Run: headless pygame with SDL's dummy video driver; simulated clock (each Clock.tick advances the game by its frame time, no real sleeping); random seed 0; keys injected as events and as key.get_pressed() state; mouse plan: one left click at the window centre at the start of phase 2, then a move to the lower-right quarter at the start of phase 3.
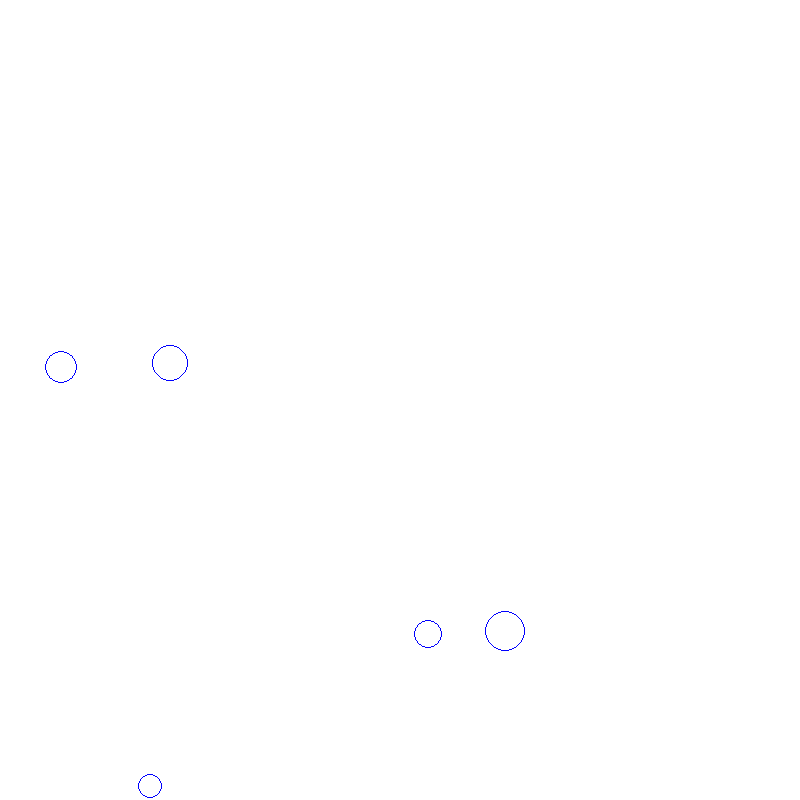
Frame 1 of 4 · flips 1–60 · no input
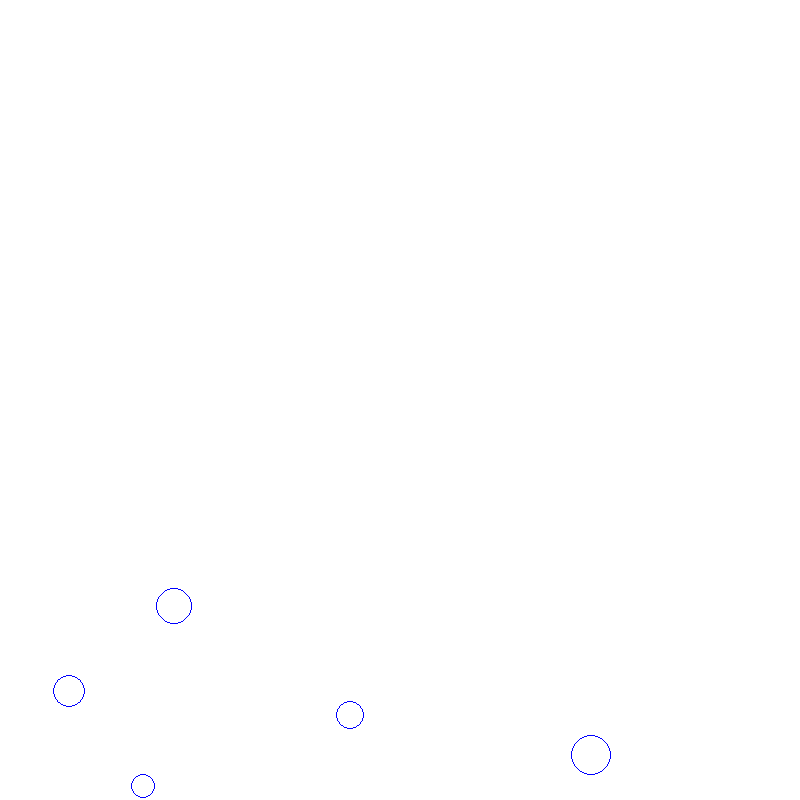
Frame 2 of 4 · flips 61–180 · clicked the window centre · tapped SPACE, RETURN · held RIGHT (→), D
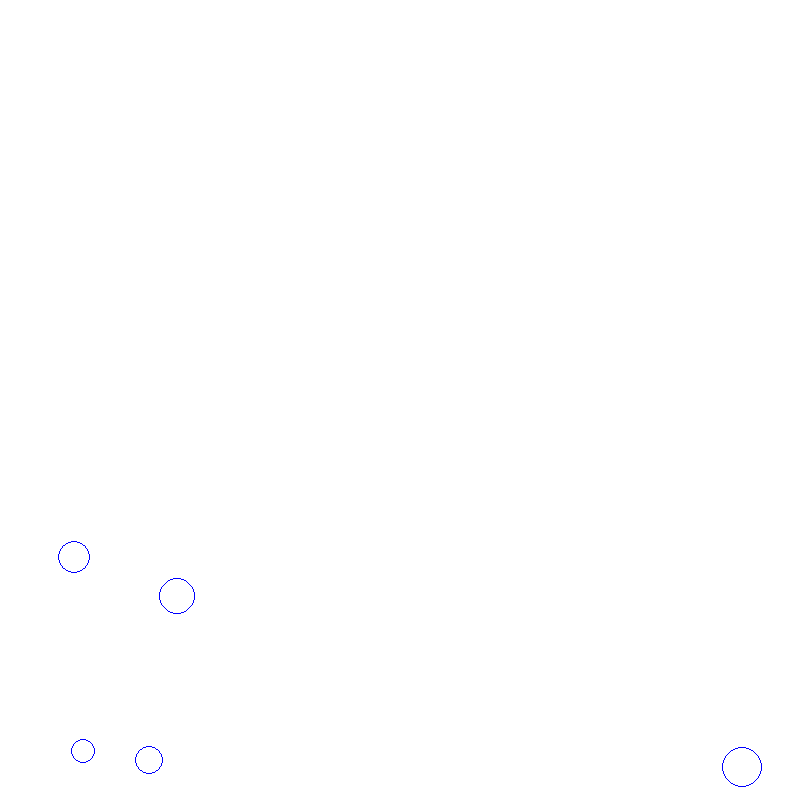
Frame 3 of 4 · flips 181–300 · moved the mouse to the lower-right quarter · held DOWN (↓), S
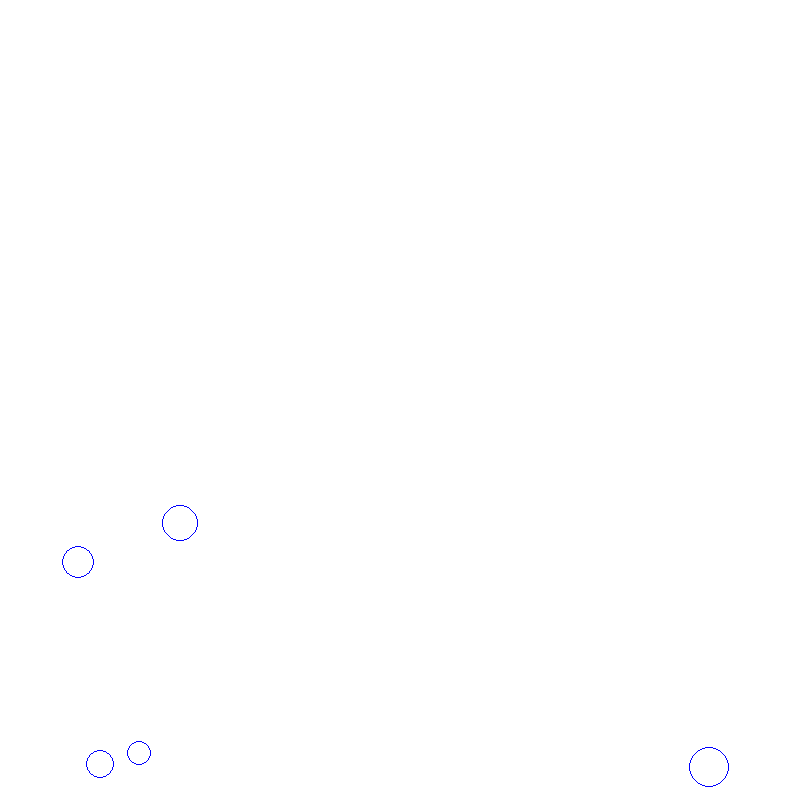
Frame 4 of 4 · flips 301–420 · held LEFT (←), A, UP (↑), W

The pygame program that drew these frames:

import pygame
import random
import math

#----------------------------------------------------------------------------- variables

gravity = 0.02
gravity_angle = math.pi
elasticity = 0.999
air_mass = 0.4
#----------------------------------------------------------------------------- setting up pygame display

bg = (255, 255, 255)
(width, height) =  (800, 800)
screen = pygame.display.set_mode((width, height))
screen.fill(bg)


#---------------------------------------------------- vectors and gravity

def addVectors(angle1, length1, angle2, length2):

    x = math.sin(angle1) * length1 + math.sin(angle2) * length2
    y = math.cos(angle1) * length1 + math.cos(angle2) * length2

    length = math.hypot(x, y)
    angle = math.pi / 2 - math.atan2(y, x)

    return (angle, length)


#---------------------------------------------------- mouse interactions

def findParticle(particles, x, y):
    for p in particles:
        if math.hypot(p.x - x, p.y - y) <= p.size:
            return p
    return None

#---------------------------------------------------- collisions

def collide(p1, p2):
    dx = p1.x - p2.x
    dy = p1.y - p2.y

    if math.hypot(dx, dy) < p1.size + p2.size:
        angle = math.atan2(dy, dx) + 0.5 * math.pi
        total_mass = p1.mass + p2.mass
        dist = math.hypot(dx, dy)

        a1 = p1.angle
        a2 = angle
        a3 = p2.angle
        a4 = angle + math.pi

        l1 = p1.speed * (p1.mass-p2.mass)/total_mass
        l2 = 2 * p2.speed * p2.mass/total_mass
        l3 = p2.speed * (p2.mass-p1.mass)/total_mass
        l4 = 2 * p1.speed*p1.mass/total_mass

        p1.angle, p1.speed = addVectors(a1, l1, a2, l2)
        p2.angle, p2.speed = addVectors(a3, l3, a4, l4 )

        p1.speed *= elasticity
        p2.speed *= elasticity

        overlap = 0.5 * (p1.size + p2.size - dist + 1)
        p1.x += math.sin(angle) * overlap
        p1.y -= math.cos(angle) * overlap
        p2.x -= math.sin(angle) * overlap
        p2.y += math.cos(angle) * overlap



#----------------------------------------------------------------------------- creating a particle class

class Particle():
    def __init__(self, x, y, size, mass = 1):
        self.x = x
        self.y = y
        self.size = size
        self.mass = mass
        self.colour = (0, 0, 255)
        self.thickness = 1
        self.speed = 0
        self.angle = 0
        self.drag = (self.mass / (self.mass + air_mass)) ** self.size

    def display(self):
        pygame.draw.circle(screen, self.colour, (int(self.x), int(self.y)), self.size, self.thickness)

#---------------------------------------------------- movement and collisions
    def move(self):
        self.x += math.sin(self.angle) * self.speed
        self.y -= math.cos(self.angle) * self.speed

        self.angle, self.speed = addVectors(self.angle, self.speed, gravity_angle, gravity)
        self.speed *= self.drag

    def bounce(self):
        if self.x > width - self.size:
            self.x = 2 * (width - self.size) - self.x
            self.angle = - self.angle

        elif self.x < self.size:
            self.x = 2 * self.size - self.x
            self.angle = - self.angle

        if self.y > height - self.size:
            self.y = 2 * (height - self.size) - self.y
            self.angle = math.pi - self.angle

        elif self.y < self.size:
            self.y = 2 * self.size - self.y
            self.angle = math.pi - self.angle

        self.speed *= elasticity

#----------------------------------------------------------------------------- placing random particles

number_of_particles = 5

my_particles = []


for n in range(number_of_particles):
    size = random.randint(10, 20)
    density = random.randint(1, 20)
    x = random.randint(size, width-size)
    y = random.randint(size, height-size)

    particle = Particle(x, y, size, density * size ** 2)
    particle.speed = random.random()
    particle.angle = random.uniform(0, math.pi*2)

    my_particles.append(particle)

#-----------------------------------------------------------------------------
selected_particle = None



running = True
while running:
    for event in pygame.event.get():
        if event.type == pygame.QUIT:
            running = False
        elif event.type == pygame.MOUSEBUTTONDOWN:
            (mouseX, mouseY) = pygame.mouse.get_pos()
            selected_particle = findParticle(my_particles, mouseX, mouseY)
        elif event.type == pygame.MOUSEBUTTONUP:
            selected_particle = None

    if selected_particle:
        (mouseX, mouseY) = pygame.mouse.get_pos()
        dx = mouseX - selected_particle.x
        dy = mouseY - selected_particle.y
        selected_particle.angle = 0.5 * math.pi + math.atan2(dy, dx)
        selected_particle.speed = math.hypot(dx, dy) * 0.1

    screen.fill(bg)

    for i, particle in enumerate(my_particles):
        particle.move()
        particle.bounce()
        for particle2 in my_particles[i + 1:]:
            collide(particle, particle2)
        particle.display()
    pygame.display.flip()
